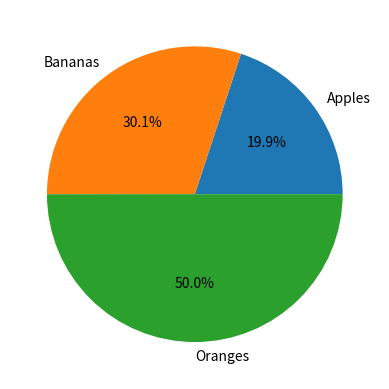

Recreate this plot in Python.
import matplotlib.pyplot as plt

sizes = [20.1234, 30.345, 50.456]
labels = ['Apples', 'Bananas', 'Oranges']

plt.pie(sizes, labels=labels, autopct='%.1f%%')

plt.show()
